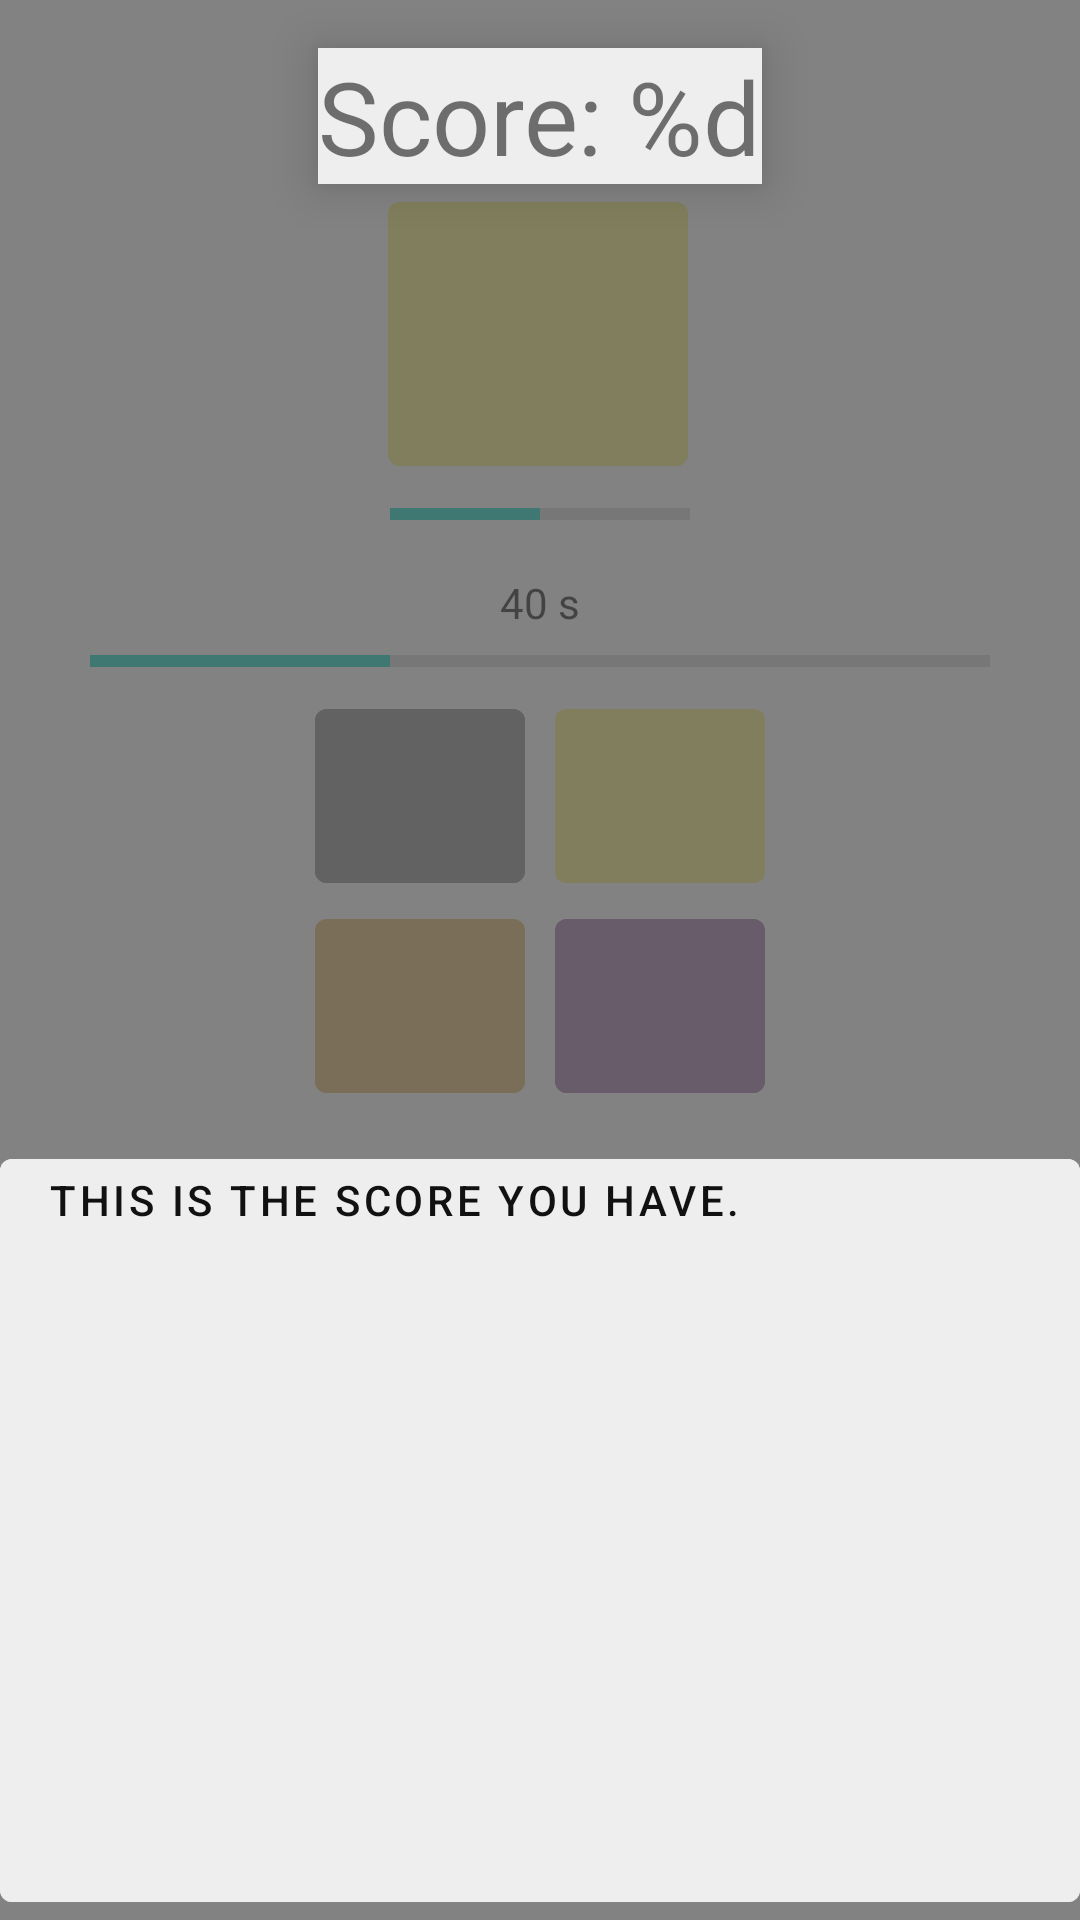

Android layout source for this screen:
<!-- AndroidManifest.xml: activity theme Theme.PressTheButton.NoActionBar -->
<!-- res/layout/activity_help.xml -->
<?xml version="1.0" encoding="utf-8"?>
<androidx.constraintlayout.widget.ConstraintLayout xmlns:android="http://schemas.android.com/apk/res/android"
    xmlns:app="http://schemas.android.com/apk/res-auto"
    xmlns:tools="http://schemas.android.com/tools"
    android:layout_width="match_parent"
    android:layout_height="match_parent"
    tools:context=".HelpActivity">

    <TextView
        android:id="@+id/tvPointsEx"
        android:layout_width="wrap_content"
        android:layout_height="wrap_content"
        android:layout_marginTop="16dp"
        android:background="@color/ActionBarBackground"
        android:contentDescription="@string/descriptionFakeScore"
        android:elevation="10dp"
        android:outlineProvider="background"
        android:text="@string/textPoints"
        android:textSize="34sp"
        app:layout_constraintEnd_toEndOf="parent"
        app:layout_constraintStart_toStartOf="parent"
        app:layout_constraintTop_toTopOf="parent" />

    <Button
        android:id="@+id/ivExampleEx"
        style="@style/ButtonShadow"
        android:layout_width="wrap_content"
        android:layout_height="wrap_content"
        android:width="100dp"
        android:height="100dp"
        android:backgroundTint="#faf271"
        android:contentDescription="@string/descriptionFakeExample"
        android:enabled="false"
        android:text="@string/textNone"
        android:textAlignment="center"
        android:textIsSelectable="false"
        android:textStyle="bold"
        app:cornerRadius="@null"
        app:layout_constraintEnd_toEndOf="parent"
        app:layout_constraintHorizontal_bias="0.498"
        app:layout_constraintStart_toStartOf="parent"
        app:layout_constraintTop_toBottomOf="@id/tvPointsEx"
        tools:ignore="SpeakableTextPresentCheck" />

    <ProgressBar
        android:id="@+id/pbSecondEx"
        style="@style/Widget.AppCompat.ProgressBar.Horizontal"
        android:layout_width="100dp"
        android:layout_height="20dp"
        android:max="1000"
        android:progress="500"
        app:layout_constraintEnd_toEndOf="parent"
        app:layout_constraintStart_toStartOf="parent"
        app:layout_constraintTop_toBottomOf="@id/ivExampleEx" />

    <LinearLayout
        android:id="@+id/llMinuteEx"
        android:layout_width="wrap_content"
        android:layout_height="wrap_content"
        android:layout_marginTop="10dp"
        android:gravity="center"
        android:orientation="vertical"
        app:layout_constraintEnd_toEndOf="parent"
        app:layout_constraintStart_toStartOf="parent"
        app:layout_constraintTop_toBottomOf="@+id/pbSecondEx">

        <TextView
            android:id="@+id/tvSecondsCountEx"
            android:layout_width="wrap_content"
            android:layout_height="0dp"
            android:layout_weight="1"
            android:enabled="false"
            android:text="40 s"
            android:textColor="@color/ForegroundColor"
            android:visibility="visible" />

        <ProgressBar
            android:id="@+id/pbMinuteEx"
            style="?android:attr/progressBarStyleHorizontal"
            android:layout_width="300dp"
            android:layout_height="20dp"
            android:max="60000"
            android:progress="20000" />
    </LinearLayout>

    <TableLayout
        android:id="@+id/tlButtonsEx"
        android:layout_width="wrap_content"
        android:layout_height="wrap_content"
        android:gravity="center"
        app:layout_constraintEnd_toEndOf="parent"
        app:layout_constraintStart_toStartOf="parent"
        app:layout_constraintTop_toBottomOf="@id/llMinuteEx">

        <TableRow
            android:layout_width="wrap_content"
            android:layout_height="wrap_content"
            android:gravity="center">

            <Button
                android:id="@+id/ibEx1"
                style="@style/ButtonShadow"
                android:layout_width="70dp"
                android:layout_height="70dp"
                android:layout_marginLeft="5dp"
                android:layout_marginRight="5dp"
                android:backgroundTint="#888888"
                android:contentDescription="@string/descriptionFakeButton1"
                android:enabled="false"
                android:text="@string/textNone"
                android:textIsSelectable="false"
                tools:ignore="SpeakableTextPresentCheck" />

            <Button
                android:id="@+id/ibEx2"
                style="@style/ButtonShadow"
                android:layout_width="70dp"
                android:layout_height="70dp"
                android:layout_marginLeft="5dp"
                android:layout_marginRight="5dp"
                android:backgroundTint="#faf271"
                android:contentDescription="@string/descriptionFakeButton2"
                android:enabled="false"
                android:text="@string/textNone"
                android:textIsSelectable="false"
                tools:ignore="SpeakableTextPresentCheck" />
        </TableRow>

        <TableRow
            android:layout_width="wrap_content"
            android:layout_height="wrap_content"
            android:gravity="center">

            <Button
                android:id="@+id/ibEx3"
                style="@style/ButtonShadow"
                android:layout_width="70dp"
                android:layout_height="70dp"
                android:layout_marginLeft="5dp"
                android:layout_marginRight="5dp"
                android:backgroundTint="#e5b463"
                android:contentDescription="@string/descriptionFakeButton3"
                android:enabled="false"
                android:text="@string/textNone"
                android:textIsSelectable="false"
                tools:ignore="SpeakableTextPresentCheck" />

            <Button
                android:id="@+id/ibEx4"
                style="@style/ButtonShadow"
                android:layout_width="70dp"
                android:layout_height="70dp"
                android:layout_marginLeft="5dp"
                android:layout_marginRight="5dp"
                android:backgroundTint="#9d6da5"
                android:contentDescription="@string/descriptionFakeButton4"
                android:enabled="false"
                android:text="@string/textNone"
                android:textIsSelectable="false"
                tools:ignore="SpeakableTextPresentCheck" />

        </TableRow>

    </TableLayout>

    <FrameLayout
        android:id="@+id/flBackground"
        android:layout_width="match_parent"
        android:layout_height="match_parent"
        android:background="@color/grayOverlay"
        android:clickable="true"
        android:contentDescription="@string/descriptionNextTipBackground"
        android:focusable="true"
        android:hapticFeedbackEnabled="true"
        app:layout_constraintBottom_toBottomOf="parent"
        app:layout_constraintEnd_toEndOf="parent"
        app:layout_constraintStart_toStartOf="parent"
        app:layout_constraintTop_toTopOf="parent">

    </FrameLayout>

    <Button
        android:id="@+id/btnNextHint"
        android:layout_width="0dp"
        android:layout_height="0dp"
        android:layout_marginTop="10dp"
        android:backgroundTint="@color/ActionBarBackground"
        android:backgroundTintMode="src_in"
        android:freezesText="true"
        android:gravity="top"
        android:hapticFeedbackEnabled="true"
        android:text="@string/textHint1"
        android:textColor="@color/ForegroundColor"
        app:constraint_referenced_tags="@string/descriptionNextTip"
        app:layout_constraintBottom_toBottomOf="parent"
        app:layout_constraintEnd_toEndOf="parent"
        app:layout_constraintStart_toStartOf="parent"
        app:layout_constraintTop_toBottomOf="@id/tlButtonsEx"
        tools:ignore="TextContrastCheck" />

</androidx.constraintlayout.widget.ConstraintLayout>
<!-- resources referenced by this layout -->
<resources>
  <color name="ActionBarBackground">@color/lightGray</color>
  <color name="ForegroundColor">@color/minusBlack</color>
  <color name="grayOverlay">#BB555555</color>
  <string name="descriptionFakeButton1" translatable="false">Fake 1</string>
  <string name="descriptionFakeButton2" translatable="false">Fake 2</string>
  <string name="descriptionFakeButton3" translatable="false">Fake 3</string>
  <string name="descriptionFakeButton4" translatable="false">Fake 4</string>
  <string name="descriptionFakeExample" translatable="false">Fake Example</string>
  <string name="descriptionFakeScore" translatable="false">Fake Score</string>
  <string name="descriptionNextTip" translatable="false">Next Tip</string>
  <string name="descriptionNextTipBackground" translatable="false">Next Tip Background</string>
  <string name="textHint1">This is the score you have.</string>
  <string name="textNone" translatable="false" />
  <string name="textPoints">Score: %d</string>
  <style name="ButtonShadow" parent="Widget.MaterialComponents.Button.OutlinedButton">
          <item name="strokeColor">#00000000</item>
          <item name="strokeWidth">0dp</item>
      </style>
  <style name="Theme.PressTheButton.NoActionBar" parent="Theme.MaterialComponents.DayNight.NoActionBar">
          
          <item name="colorPrimary">@color/darkBlue</item>
          <item name="colorPrimaryVariant">@color/darkBlue</item>
          <item name="colorOnPrimary">@color/white</item>
          
          <item name="colorSecondary">@color/teal_200</item>
          <item name="colorSecondaryVariant">@color/teal_700</item>
          <item name="colorOnSecondary">@color/black</item>
          
          <item name="android:statusBarColor">@color/minusBlack</item>
          
      </style>
  <color name="lightGray">#FFEEEEEE</color>
  <color name="minusBlack">#FF111111</color>
  <color name="darkBlue">#FF4444AA</color>
  <color name="white">#FFFFFFFF</color>
  <color name="teal_200">#FF03DAC5</color>
  <color name="teal_700">#FF018786</color>
  <color name="black">#FF000000</color>
</resources>
